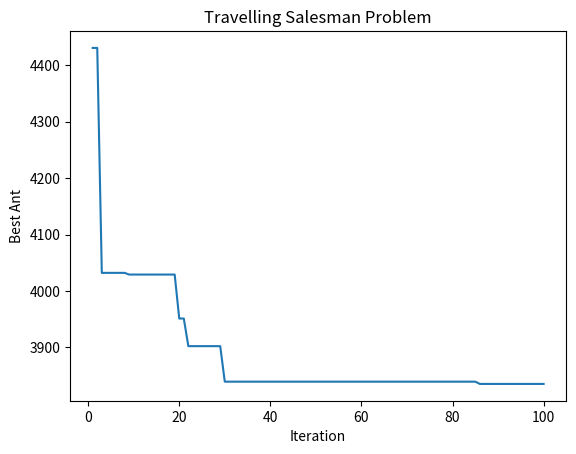

This figure's Python source:
import numpy as np
import random
import matplotlib.pyplot as plt

cities = ["Mugla", "Bursa", "Ankara", "Gaziantep",
          "Diyarbakir", "Hatay", "Adiyaman", "Kocaeli",
          "Istanbul", "Eskisehir"]

distances=np.array([[np.inf,543,619,1058,1371,1037,1181,671,782,499],
		   [543,np.inf,385,1026,1272,1033,1114,132,243,152],
		   [619,385,np.inf,655,901,683,742,342,453,233],
		   [1058,1026,655,np.inf,313,193,150,1000,1111,874],
		   [1371,1272,901,313,np.inf,506,207,1246,1357,1121],
		   [1037,1033,683,193,506,np.inf,316,1028,1139,881],
		   [1181,1114,742,150,207,316,np.inf,1087,1198,962],
		   [671,132,342,1000,1246,1028,1087,np.inf,111,214],
		   [782,243,453,1111,1357,1139,1198,111,np.inf,325],
		   [499,152,233,874,1121,881,962,214,324,np.inf]])

pheromone = np.ones((len(distances),len(distances)))
eta = 1/distances

best_distance = np.inf

evaporation_rate = 0.1
r_damp = 1
Q = 1
alfa = 1
beta = 1

nAnts  = 20
nIter = 100

best_array = []


for _ in range(nIter):
    for ant in range(nAnts):
        
        visited = []
        
        unvisited = list(range(0,len(cities)))
    
        start = cities.index("Mugla")
        
        visited.append(start)
        unvisited.remove(start)
        
        tour = [start]
        
        current_city = start
        
        distance = 0
        
        for i in range(len(cities)-1):
            
            # Probability Calculation
            probability_denominator = sum((pheromone[current_city][j]**alfa)*(eta[current_city][j]**beta) for j in unvisited)
            probability = []
            for j in unvisited:
                probability_nominator = (pheromone[current_city][j]**alfa)*(eta[current_city][j]**beta)
                P = probability_nominator/probability_denominator
                probability.append(P)
            # print(probability, sum(probability))
            
            # Roulette Wheel
            rand = random.uniform(0,1)
            # cumulative sum
            roulette = []
            cumulative_sum = 0
            for r in range(0,len(probability)):
                cumulative_sum+=probability[r]
                roulette.append(cumulative_sum)
            # print(roulette)
                
            for wheel in roulette:
                # print(rand,wheel)
                if rand <= wheel:
                    index = roulette.index(wheel)
                    # print(index)
                    break
            
            
            # next_city = random.choice(unvisited)
            next_city = unvisited[index]
            visited.append(next_city)
            unvisited.remove(next_city)
            distance += distances[current_city][next_city]
            current_city = next_city
        
        distance += distances[current_city][start] 
        visited.append(start)

        # Pheromone Update
        for a in range(len(tour)-1):
            pheromone[tour[a]][tour[a+1]] = pheromone[tour[a]][tour[a+1]]+Q/distance
        
        evaporation_rate*=r_damp
        pheromone = (1-evaporation_rate)*pheromone
        
        if distance < best_distance:
            best_distance = distance
            best_tour = visited
            
        
                
    
    best_array.append(best_distance)
            
 
best_tour_cities = []
for name in best_tour:
    best_tour_cities.append(cities[name])
    
    
    
#%%%%%%%%%%%%% PLOT THE RESULTS %%%%%%%%%%%%%

x = np.arange(1,nIter+1)
y = best_array

plt.plot(x,y)
plt.xlabel("Iteration")
plt.ylabel("Best Ant")
plt.title("Travelling Salesman Problem")
plt.show()
plt.savefig('aco.png')

file1 = open("tour.txt","w")#write mode 
for i in range(len(best_tour_cities)):
    file1.write(best_tour_cities[i]+"\n")
file1.close() 

print("Parameters;",
      "\nEvaporation Rate: ", evaporation_rate,
      "\nBeta: ", 1,
      "\nAlfa: ", 1,
      "\nNumber of Ants: ",nAnts,
      "\nNumber of Iteration: ",nIter)
